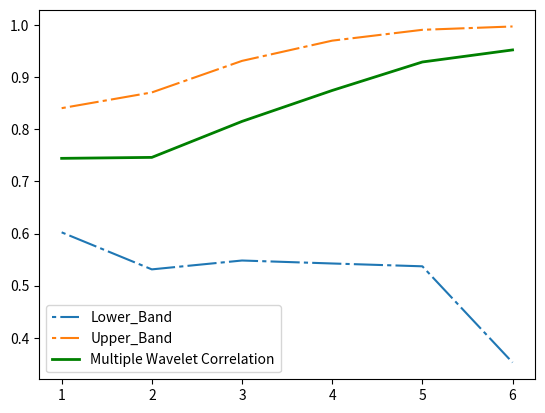

Write the Python code that produced this figure.
import numpy as np
import math
from scipy import stats
import pandas as pd
import matplotlib.pyplot as plt
from scipy.interpolate import interp1d
import matplotlib.path as mpath

# Multiple Wavelet Correlation values per scale
df1 = {
    'Name': ['MWD1','MWD2','MWD3','MWD4','MWD5','MWD6'],
    'MWC':  [0.744383151, 0.746234069, 0.815321875, 0.874707849, 0.929365718, 0.95252499]
}
df1 = pd.DataFrame(df1, columns=['Name','MWC'])
print(df1)

# Fisher z-transformation for correlation coefficients
df1['log_value'] = 0.5 * np.log((1 + df1['MWC']) / (1 - df1['MWC']))
log_val = np.array(df1['log_value'])
print(df1)

# Effective sample size for each wavelet scale
df2 = {
    'Name': ['D1','D2','D3','D4','D5','D6'],
    'TJ':   [128, 64, 32, 16, 8, 4]
}
df2 = pd.DataFrame(df2, columns=['Name','TJ'])

# Convert all values to NumPy arrays to avoid indexing errors
MWC = np.array(df1['MWC'])
TJ = np.array(df2['TJ'])

# Calculate 99.7% confidence intervals
# Formula: standard error = 2.98 / sqrt(n), then transform back with tanh
Lower_Band = np.tanh(log_val - (2.98 / np.sqrt(TJ)))
Upper_Band = np.tanh(log_val + (2.98 / np.sqrt(TJ)))

# Main correlation values for plotting
Main_Value_MWC = MWC

# Prepare horizontal axis
x = np.linspace(1, 6, 6)
y = Lower_Band
z = Upper_Band
w = Main_Value_MWC

# Create plot
fig, ax = plt.subplots()

# Lower confidence band
line1, = ax.plot(x, y, label='Lower_Band')
line1.set_dashes([2, 2, 14, 2])

# Upper confidence band
line2, = ax.plot(x, z, label='Upper_Band')
line2.set_dashes([2, 2, 14, 2])

# Multiple Wavelet Correlation line
line3, = ax.plot(x, w, label='Multiple Wavelet Correlation', lw=2, color='green')

ax.legend()
plt.show()
